Image classification data set "spectrograms" (ethansheridansmith/AAI on GitHub). Class labels (10): blues, classical, country, disco, hip-hop, jazz, metal, pop, reggae, rock.

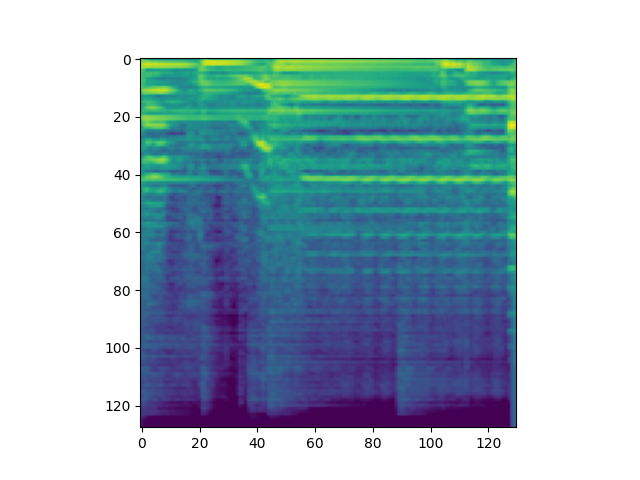
Label: jazz

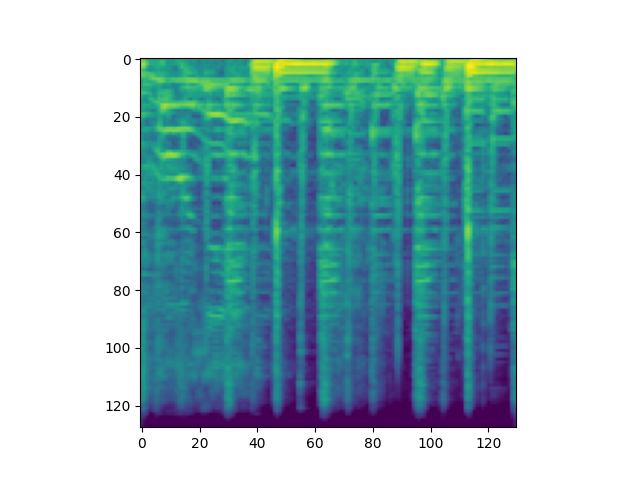
Label: reggae

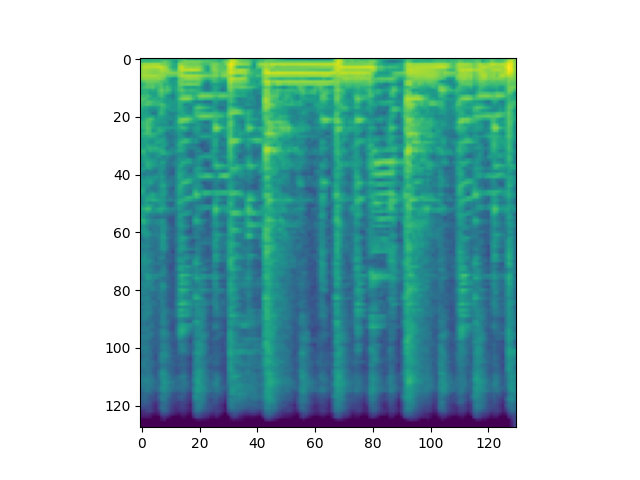
Label: rock

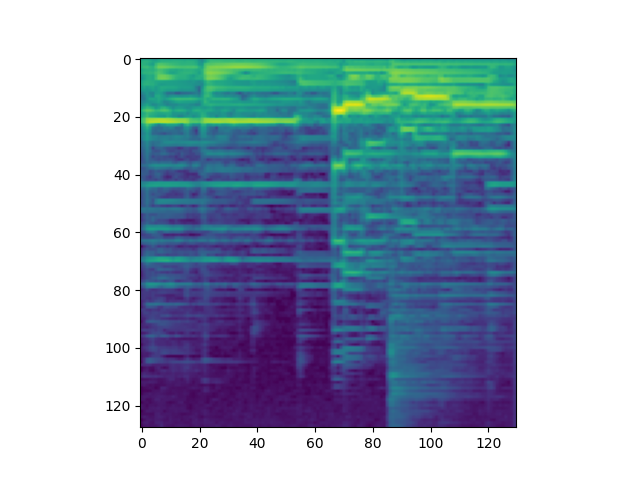
Label: country

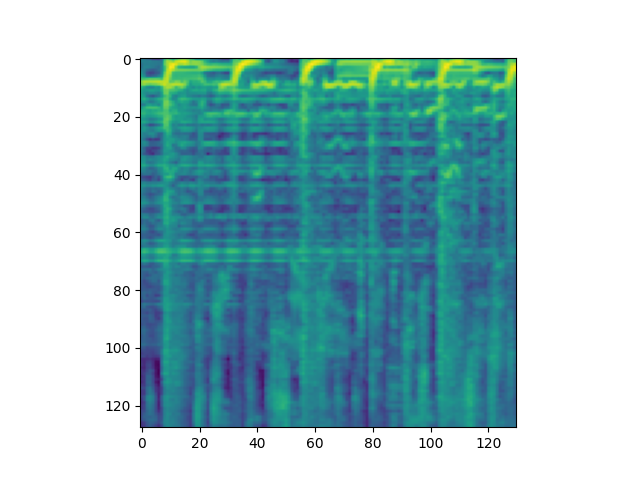
Label: pop

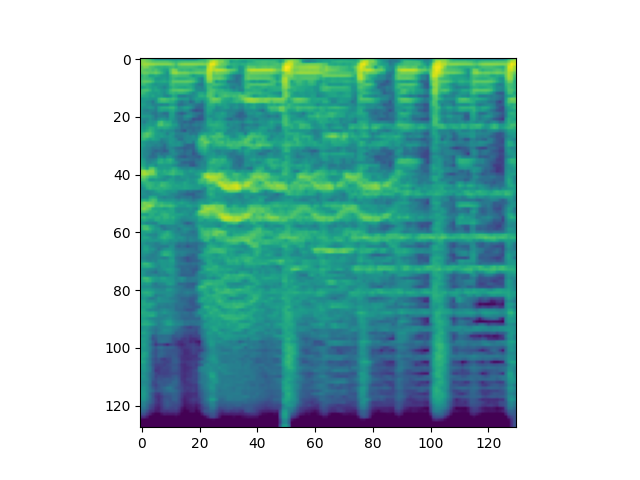
Label: disco
